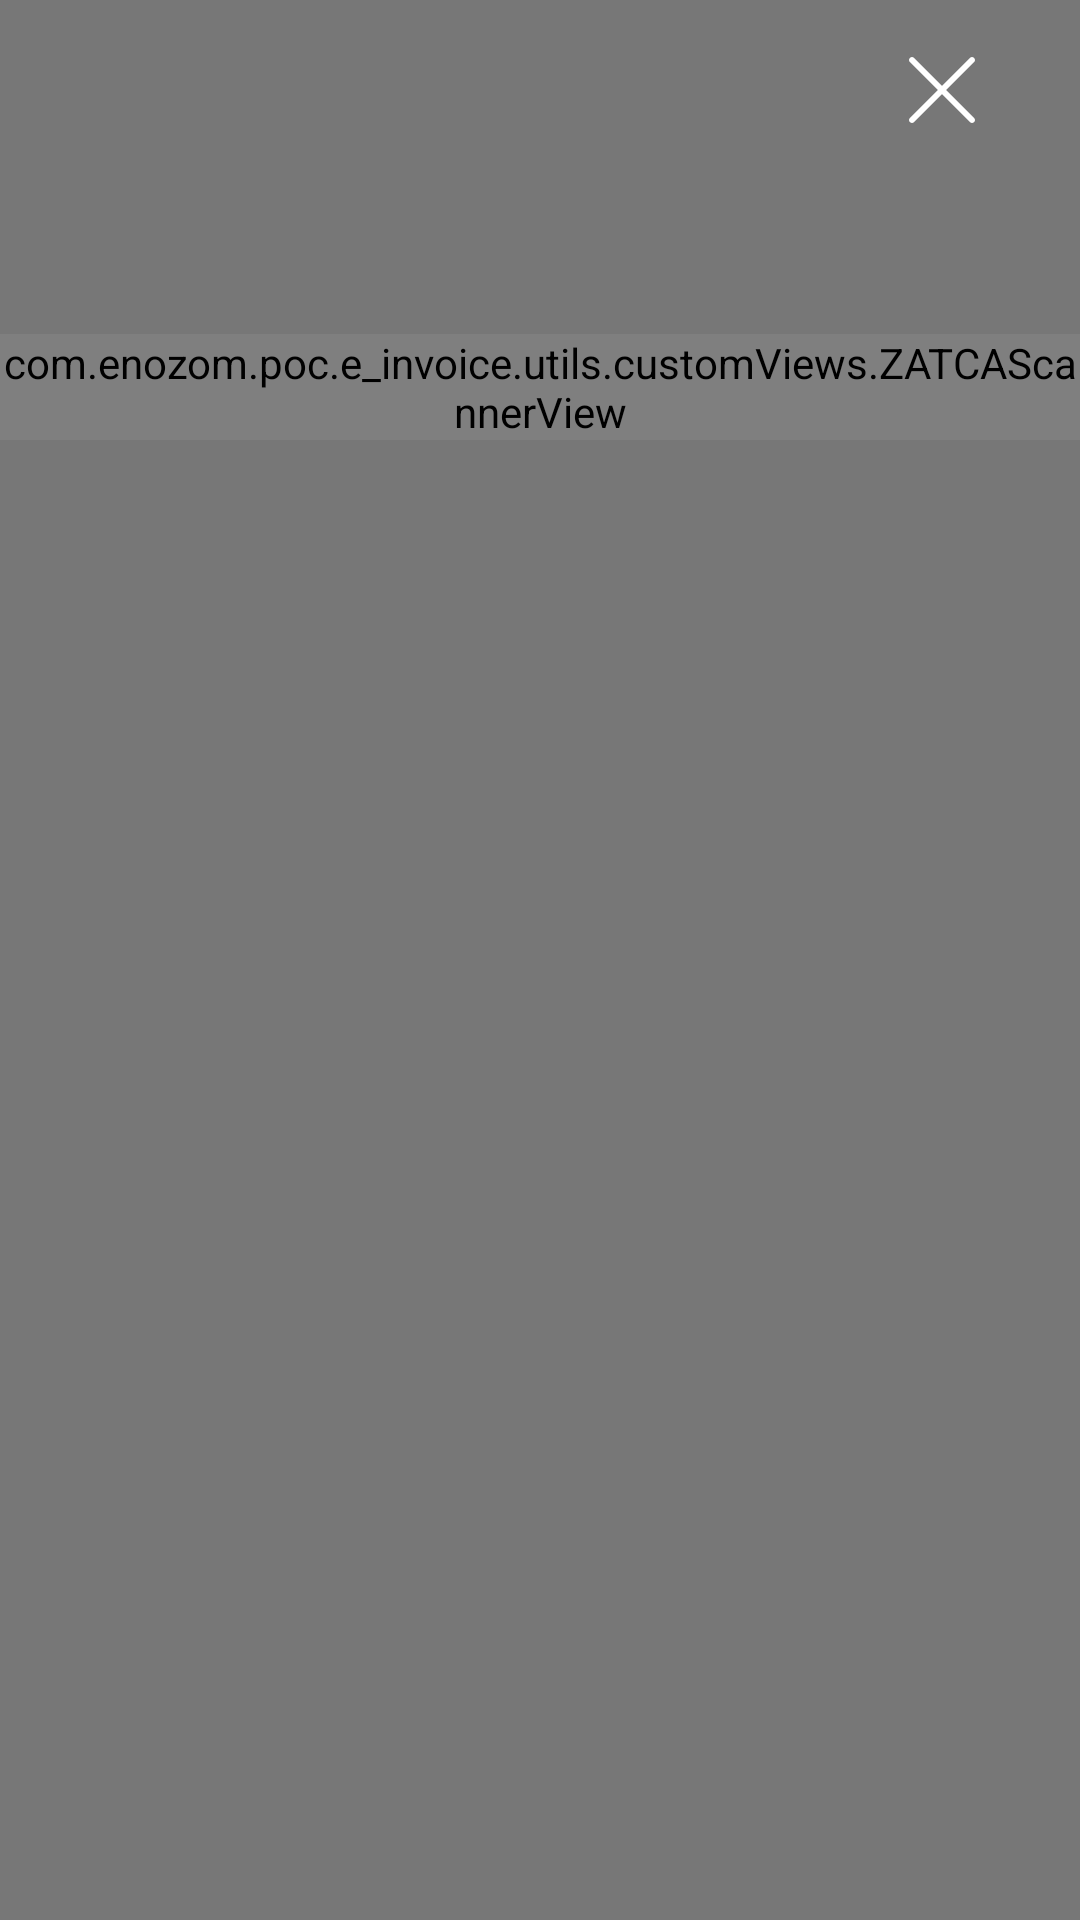

Write the Android layout XML for this screen, with the resource values it uses.
<!-- AndroidManifest.xml: activity theme Theme.TransparentNoActionBar -->
<!-- res/layout/activity_zatca_scanner.xml -->
<?xml version="1.0" encoding="utf-8"?>
<androidx.constraintlayout.widget.ConstraintLayout xmlns:android="http://schemas.android.com/apk/res/android"
    xmlns:app="http://schemas.android.com/apk/res-auto"
    xmlns:tools="http://schemas.android.com/tools"
    android:layout_width="match_parent"
    android:layout_height="match_parent">

    <ImageView
        android:id="@+id/close_iv"
        android:layout_width="wrap_content"
        android:layout_height="wrap_content"
        android:layout_marginEnd="@dimen/dp16"
        android:padding="@dimen/dp9"
        app:layout_constraintEnd_toEndOf="parent"
        app:layout_constraintTop_toTopOf="parent"
        app:srcCompat="@drawable/ic_close_white" />

    <com.example.poc.e_invoice.utils.customViews.ZATCAScannerView
        android:id="@+id/zatca_sv"
        android:layout_width="match_parent"
        android:layout_height="wrap_content"
        android:layout_marginTop="@dimen/dp56"
        app:layout_constraintEnd_toEndOf="parent"
        app:layout_constraintStart_toStartOf="parent"
        app:layout_constraintTop_toBottomOf="@id/close_iv" />

</androidx.constraintlayout.widget.ConstraintLayout>
<!-- resources referenced by this layout -->
<resources>
  <dimen name="dp16">12.8dp</dimen>
  <dimen name="dp56">44.8dp</dimen>
  <dimen name="dp9">7.2dp</dimen>
  <!-- drawable ic_close_white (drawable) -->
  <vector xmlns:android="http://schemas.android.com/apk/res/android"
      android:width="46dp"
      android:height="46dp"
      android:viewportWidth="46"
      android:viewportHeight="46">
    <path
        android:pathData="M32.7071,11.2929C33.0976,11.6834 33.0976,12.3166 32.7071,12.7071L12.7071,32.7071C12.3166,33.0976 11.6834,33.0976 11.2929,32.7071C10.9024,32.3166 10.9024,31.6834 11.2929,31.2929L31.2929,11.2929C31.6834,10.9024 32.3166,10.9024 32.7071,11.2929Z"
        android:fillColor="#ffffff"
        android:fillType="evenOdd"/>
    <path
        android:pathData="M11.2929,11.2929C11.6834,10.9024 12.3166,10.9024 12.7071,11.2929L32.7071,31.2929C33.0976,31.6834 33.0976,32.3166 32.7071,32.7071C32.3166,33.0976 31.6834,33.0976 31.2929,32.7071L11.2929,12.7071C10.9024,12.3166 10.9024,11.6834 11.2929,11.2929Z"
        android:fillColor="#ffffff"
        android:fillType="evenOdd"/>
  </vector>
  <style name="Theme.TransparentNoActionBar" parent="Theme.AppCompat.Light.NoActionBar">
          <item name="android:windowIsTranslucent">true</item>
          <item name="android:windowBackground">@color/color88000000</item>
          <item name="android:windowContentOverlay">@null</item>
          <item name="android:windowFullscreen">true</item>
      </style>
  <color name="color88000000">#88000000</color>
</resources>
